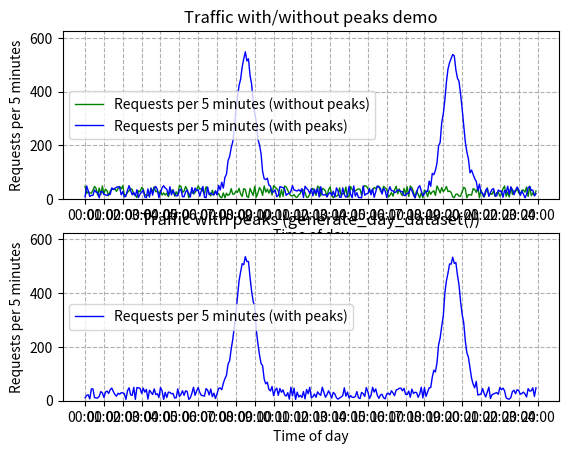

Source code (Python):
import random

import numpy as np
import matplotlib.pyplot as plt

from typing import *


##### Constants #####

CYCLE_HRS = 24

SUBDIVISION_MINS = 5

PEAKS = ['8:30',
         '19:30']

PEAK_DURATION_MINS = 120

MIN_TRAFFIC_PER_MINUTE = 1
MAX_TRAFFIC_PER_MINUTE = 10

MAX_TRAFFIC_PER_MINUTE_AT_PEAK = 100


#####################

cycle_mins = CYCLE_HRS * 60

time_steps = list(zip(*[(mins // SUBDIVISION_MINS, f'{mins // 60:02d}:{mins % 60:02d}')
                        for mins
                        in range(0, cycle_mins, cycle_mins // 24)]))

time_steps = list(map(list, time_steps))

time_steps[0] += [time_steps[0][-1] + time_steps[0][1]]
time_steps[1] += ['24:00']


def linear_mapping(val: float,
                   lo1: float,
                   hi1: float,
                   lo2: float = 0.0,
                   hi2: float = 1.0) -> float:
    """Linear mapping of one interval [a,b] onto another interval [c,d] for a particular value.

    If x = val in in [a,b] then what is the value of x in [c,d]?

    Args:
        val (float): The value from the first interval to map into the second interval.
        lo1 (float): The lower limit of the first interval. Inclusive.
        hi1 (float): The upper limit of the first interval. Inclusive.
        lo2 (float): The lower limit of the second interval. Inclusive. Defaults to `0.0`.
        hi2 (float): The upper limit of the second interval. Inclusive. Defaults to `1.0`.

    Returns:
        float: The value that `val` from the first interval maps to in the second interval.
    """

    return (val - lo1) * (hi2 - lo2) / (hi1 - lo1) + lo2


def gaussian(x: float,
             peak: float,
             height: float,
             stdev: float) -> float:
    """The y value of a gaussian curve of set height, peak and standard deviation.

    Args:
        x      (float): The x value for which to compute the gaussian curve.
        peak   (float): The position of the peak of the curve.
        height (float): The height of the curve in the peak.
        stdev  (float): The standard deviation of the curve.

    Returns:
        float: The height of the gaussian curve at `x`.
    """

    return height * np.e ** (-1 * (((x - peak) ** 2) / (2 * stdev ** 2)))


def simulate_poll_requests_no_peaks(min_traffic: int,
                                    max_traffic: int,
                                    polling_interval: int) -> int:
    """ Simulates polling the requests for one polling interval of the site. No peaks are considered.

    Args:
        min_traffic      (int): The minimum number of requests per minute.
        max_traffic      (int): The maximum number of requests per minute.
        polling_interval (int): The length of a pooling period (a.k.a. the number of requests will be polled every
                                `polling_interval` minutes). Should be in the interval [0, 1440] (the number of
                                minutes in a day).

    Returns:
        int: The generated number of requests for one polling interval.
    """

    return random.randint(min_traffic * polling_interval, max_traffic * polling_interval)


def simulate_poll_requests_with_peaks(minute: int,
                                      min_traffic: int,
                                      max_traffic: int,
                                      max_traffic_at_peak: int,
                                      peaks: List[int],
                                      peak_duration: int,
                                      polling_interval: int) -> int:
    """Simulates polling the requests for a specific polling interval of the site.

    Args:
        minute              (int)        : The minute of day at which to simulate the traffic. Should be in the interval
                                           [0, 1440] (the number of minutes in a day).
        min_traffic         (int)        : The minimum number of requests per minute during regular traffic times.
        max_traffic         (int)        : The maximum number of requests per minute during regular traffic times.
        max_traffic_at_peak (int)        : The maximum number of requests per minute during peak times.
        peaks               (list of int): The list of times (as minute of day) that are considered "peak times". Each
                                           value should be in the interval [0, 1440] (the number of minutes in a day).
        peak_duration       (int)        : The number of minutes the peak should last.
        polling_interval    (int)        : The length of a pooling period (a.k.a. the number of requests will be polled
                                           every `polling_interval` minutes). Should be in the interval [0, 1440] (the
                                           number of minutes in a day).

    Returns:
        int: The generated number of requests for the specified polling interval.
    """

    return (random.randint(min_traffic * polling_interval, max_traffic * polling_interval) +
            sum(gaussian(minute,
                         peak = peak,
                         height = max_traffic_at_peak * polling_interval,
                         stdev = peak_duration // 4)
                for peak
                in peaks))


def generate_day_dataset(polling_interval: int,
                         min_traffic: int,
                         max_traffic: int,
                         max_traffic_at_peak: int,
                         peak_duration: int,
                         peak_times: List[str]) -> List[int]:
    """

    Args:
        polling_interval    (int)        : The length of a pooling period (a.k.a. the number of requests will be polled
                                           every `polling_interval` minutes). Should be in the interval [0, 1440] (the
                                           number of minutes in a day).
        min_traffic         (int)        : The minimum number of requests per minute during regular traffic times.
        max_traffic         (int)        : The maximum number of requests per minute during regular traffic times.
        max_traffic_at_peak (int)        : The maximum number of requests per minute during peak times.
        peak_duration       (int)        : The number of minutes the peak should last.
        peak_times          (list of str): The list of times (as strings of 24-hour format times, e.g. '08:30', '22:17')
                                           that are considered "peak times". Each value should represent a valid time of
                                           day.

    Returns:
        list of int: The generated dataset consisting of a list requests per polling interval for each of the polling
                     intervals over the course of a day.
    """

    cycle_mins = 24 * 60
    cycle_time_steps = list(range(0, cycle_mins, polling_interval))

    peaks = [peak.split(':') for peak in peak_times]
    peaks = [int(peak[0]) * 60 + int(peak[1]) for peak in peaks]

    load_with_peaks = [simulate_poll_requests_with_peaks(minute,
                                                         min_traffic = min_traffic,
                                                         max_traffic = max_traffic,
                                                         max_traffic_at_peak = max_traffic_at_peak,
                                                         peaks = peaks,
                                                         peak_duration = peak_duration,
                                                         polling_interval = polling_interval)
                       for minute
                       in cycle_time_steps]

    return load_with_peaks


if __name__ == '__main__':

    PRINT_SAMPLE_SIZE = 5

    print(f'Dataset for cycle of {CYCLE_HRS} hours.')
    print()

    print(f'Number of requests polled every {SUBDIVISION_MINS} minutes.')
    print(f'Peaks at {", ".join(PEAKS[:-1])} and {PEAKS[-1]}.')
    print(f'Each peak lasts approx. {PEAK_DURATION_MINS} minutes.')
    print(f'Max traffic during peak times is {MAX_TRAFFIC_PER_MINUTE_AT_PEAK} per minute.')
    print(f'Usual traffic is between {MIN_TRAFFIC_PER_MINUTE} and {MAX_TRAFFIC_PER_MINUTE} requests per minute.')
    print()

    #####

    cycle_mins = CYCLE_HRS * 60

    cycle_time_steps = list(range(0, cycle_mins, SUBDIVISION_MINS))

    peaks = [peak.split(':') for peak in PEAKS]
    peaks = [int(peak[0]) * 60 + int(peak[1]) for peak in peaks]

    print(f'Cycle lasts {cycle_mins} minutes.')
    print(f'First pollings occur at minutes {cycle_time_steps[:PRINT_SAMPLE_SIZE]}.')
    print(f'Final pollings occur at minutes {cycle_time_steps[-PRINT_SAMPLE_SIZE:]}.')
    print(f'Peaks occur at minutes {peaks}.')
    print()

    #####

    load = [simulate_poll_requests_no_peaks(min_traffic = MIN_TRAFFIC_PER_MINUTE,
                                            max_traffic = MAX_TRAFFIC_PER_MINUTE,
                                            polling_interval = SUBDIVISION_MINS)
            for minute
            in cycle_time_steps]

    print(f'Regular traffic for the first polling intervals is {load[:PRINT_SAMPLE_SIZE]}.')
    print(f'Regular traffic for the final polling intervals is {load[-PRINT_SAMPLE_SIZE:]}.')
    print()

    #####

    load_with_peaks = [simulate_poll_requests_with_peaks(minute,
                                                         min_traffic = MIN_TRAFFIC_PER_MINUTE,
                                                         max_traffic = MAX_TRAFFIC_PER_MINUTE,
                                                         max_traffic_at_peak = MAX_TRAFFIC_PER_MINUTE_AT_PEAK,
                                                         peaks = peaks,
                                                         peak_duration = PEAK_DURATION_MINS,
                                                         polling_interval = SUBDIVISION_MINS)
                       for minute
                       in cycle_time_steps]

    for peak_time, peak in zip(PEAKS, peaks):
        peak_center = peak // SUBDIVISION_MINS
        peak_center = np.round(load_with_peaks[peak_center - PRINT_SAMPLE_SIZE:peak_center + PRINT_SAMPLE_SIZE])
        print(f'Traffic with peaks around peak {peak_time.rjust(5)} is {peak_center}.')
    print()

    #####

    time_steps = list(zip(*[(mins // SUBDIVISION_MINS, f'{mins // 60:02d}:{mins % 60:02d}')
                            for mins
                            in range(0, cycle_mins, cycle_mins // 24)]))

    time_steps = list(map(list, time_steps))

    time_steps[0] += [time_steps[0][-1] + time_steps[0][1]]
    time_steps[1] += ['24:00']

    print(f'Timestamp XX:XX is the end of polling interval XXXX.')
    for polling_interval, timestamp in zip(*time_steps):
        print(' ' * 9, timestamp, ' . ' * 10, polling_interval)
    print()

    #####

    plt.figure(1)

    plt.subplot(2, 1, 1)

    plt.plot(load, color = 'g', linewidth = 1)
    plt.plot(load_with_peaks, color = 'b', linewidth = 1)
    plt.title('Traffic with/without peaks demo')
    plt.legend([f'Requests per {SUBDIVISION_MINS} minutes (without peaks)',
                f'Requests per {SUBDIVISION_MINS} minutes (with peaks)'])
    plt.xlabel('Time of day')
    plt.ylabel(f'Requests per {SUBDIVISION_MINS} minutes')
    plt.ylim([0, MAX_TRAFFIC_PER_MINUTE_AT_PEAK * SUBDIVISION_MINS * 1.25])
    plt.xticks(*time_steps)
    plt.grid(True, linestyle = '--')

    plt.subplot(2, 1, 2)
    plt.plot(generate_day_dataset(polling_interval = SUBDIVISION_MINS,
                                  min_traffic = MIN_TRAFFIC_PER_MINUTE,
                                  max_traffic = MAX_TRAFFIC_PER_MINUTE,
                                  max_traffic_at_peak = MAX_TRAFFIC_PER_MINUTE_AT_PEAK,
                                  peak_duration = PEAK_DURATION_MINS,
                                  peak_times = PEAKS),
             color = 'b',
             linewidth = 1)
    plt.title('Traffic with peaks (generate_day_dataset())')
    plt.legend([f'Requests per {SUBDIVISION_MINS} minutes (with peaks)'])
    plt.xlabel('Time of day')
    plt.ylabel(f'Requests per {SUBDIVISION_MINS} minutes')
    plt.ylim([0, MAX_TRAFFIC_PER_MINUTE_AT_PEAK * SUBDIVISION_MINS * 1.25])
    plt.xticks(*time_steps)
    plt.grid(True, linestyle = '--')

    plt.show()
